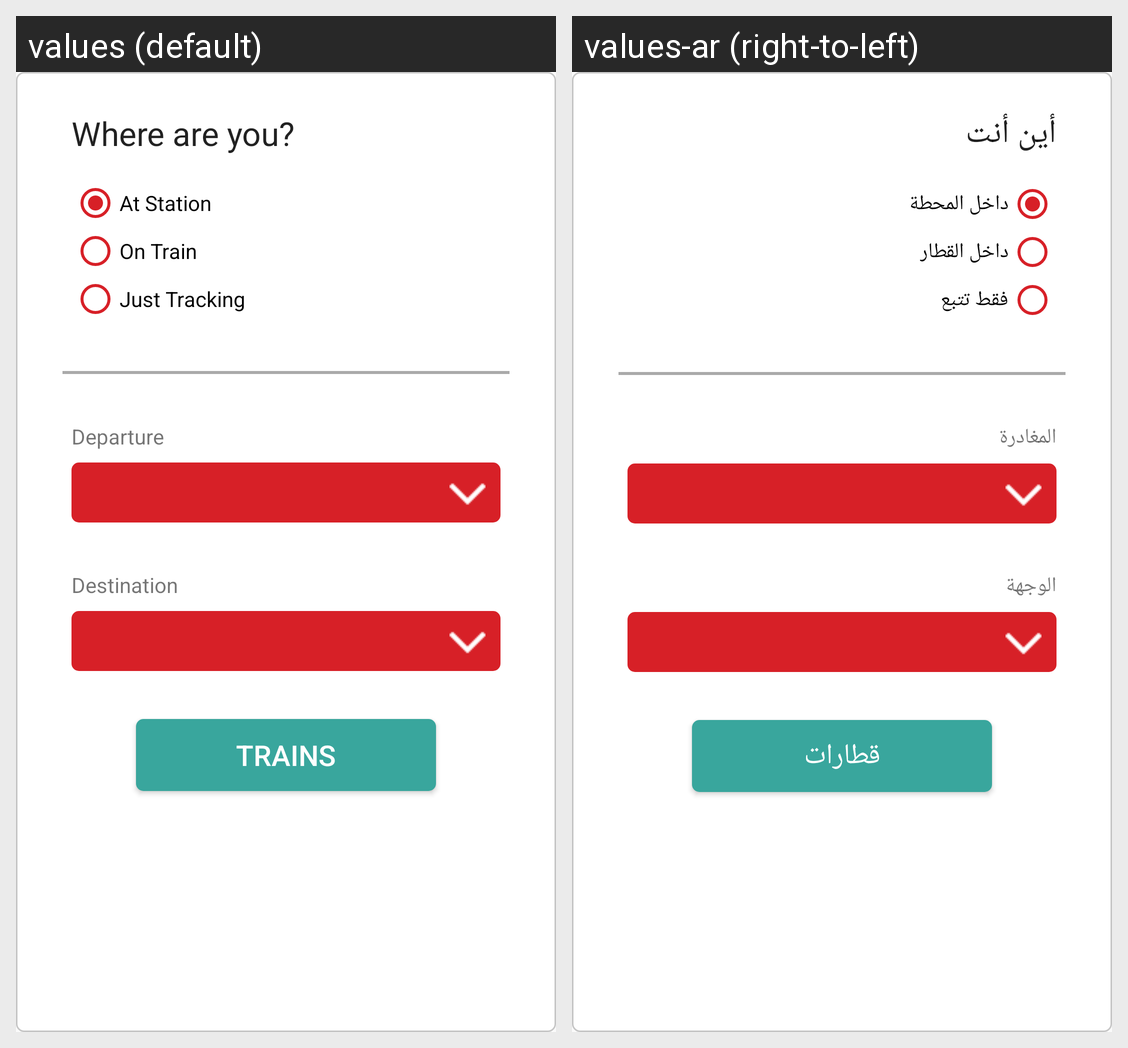

Translations of the strings shown on this Android screen, per locale in the grid:
Android screen res/layout/fragment_home.xml rendered under 2 locales, left to right: values (default), values-ar (right-to-left). Device: Nexus 5 (rendered at 1080×1920; each locale shown at half size, 540×960, under a caption strip naming it); theme AppTheme.
Strings drawn on this screen, with the default value and each locale's value (text and hints the layout hard-codes, and strings that could not be matched under every locale, appear in the picture but are not listed):

text_whereareyou
  values: Where are you?
  values-ar: أين أنت

text_atstation
  values: At Station
  values-ar: داخل المحطة

text_ontrain
  values: On Train
  values-ar: داخل القطار

text_justtracking
  values: Just Tracking
  values-ar: فقط تتبع

text_departure
  values: Departure
  values-ar: المغادرة

text_destination
  values: Destination
  values-ar: الوجهة

text_trains
  values: Trains
  values-ar: قطارات
